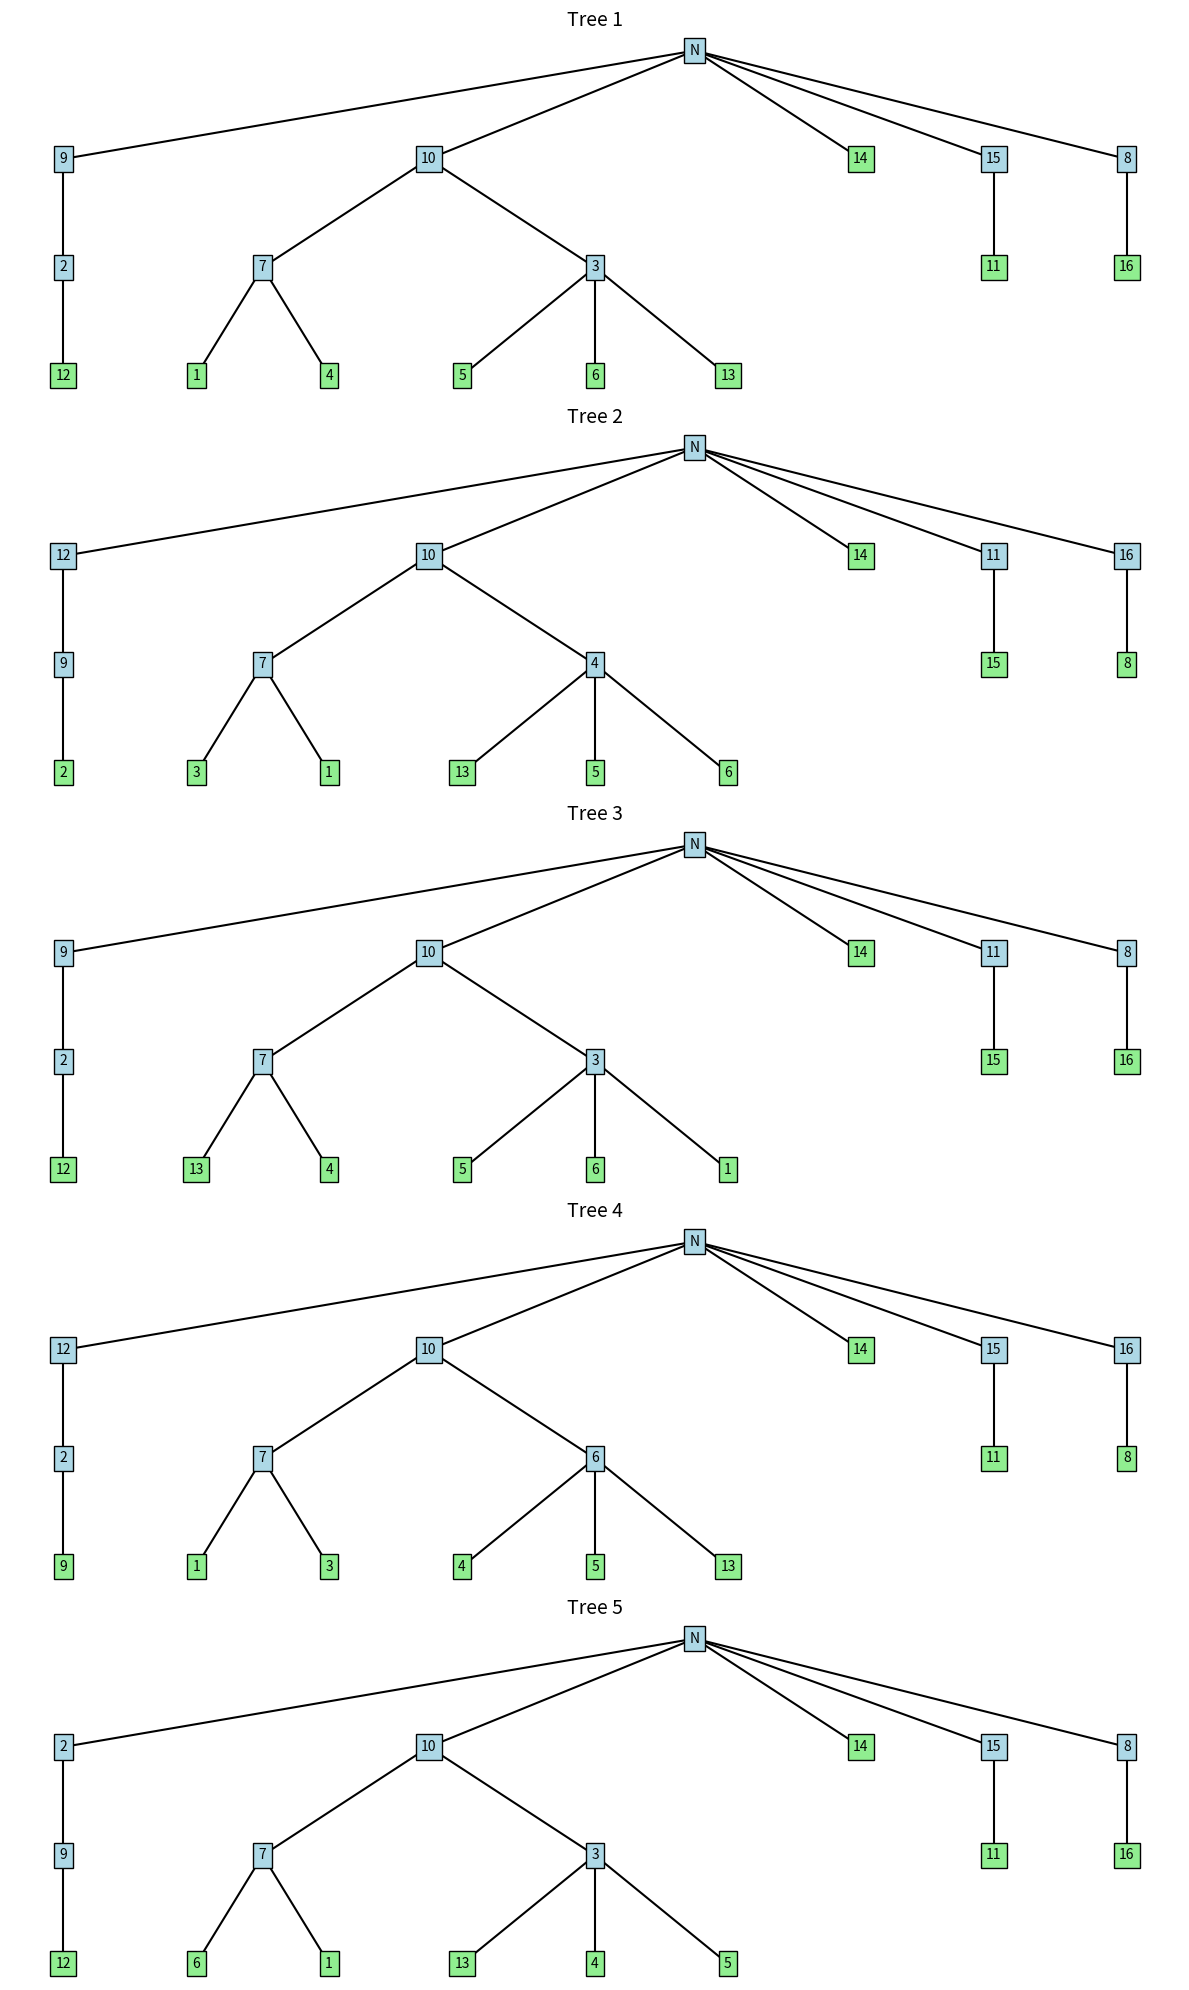

The script that saved this image:
import matplotlib.pyplot as plt
import re

# ------------------------------
# Parse a Newick-formatted tree
# Supports named internal nodes
# ------------------------------
def parse_newick(newick):
    # Tokenize the Newick string into symbols and node names
    tokens = re.findall(r'\(|\)|,|[^(),;]+', newick)
    stack = []
    node_id = [0]

    # Helper function to create a new node with a unique ID
    def new_node(name=None):
        nid = f"n{node_id[0]}"
        node_id[0] += 1
        return {"id": nid, "name": name, "children": []}

    current = new_node("root")  # Start with a root node
    for token in tokens:
        if token == "(":
            # Start a new subtree
            child = new_node()
            current["children"].append(child)
            stack.append(current)
            current = child
        elif token == ",":
            # Start a new sibling node
            current = stack[-1]
            sibling = new_node()
            current["children"].append(sibling)
            current = sibling
        elif token == ")":
            # Close the current subtree
            current = stack.pop()
        else:
            # Assign the node name
            current["name"] = token
    return current

# ---------------------------------------------------------
# Assign (x, y) positions to nodes using post-order layout
# Leaves are positioned from left to right; parents centered
# ---------------------------------------------------------
def assign_positions(node, depth=0, x_pos=[0], positions=None):
    if positions is None:
        positions = {}

    if not node["children"]:
        # Leaf node: assign x and y based on depth and order
        x = x_pos[0]
        positions[node["id"]] = (x, -depth)
        x_pos[0] += 1
    else:
        # Internal node: assign positions to children first
        for child in node["children"]:
            assign_positions(child, depth + 1, x_pos, positions)
        # Center the parent above its children
        child_xs = [positions[child["id"]][0] for child in node["children"]]
        x = sum(child_xs) / len(child_xs)
        positions[node["id"]] = (x, -depth)
    return positions

# -------------------------------------
# Recursively draw the tree using Matplotlib
# Draws node labels and connecting lines
# -------------------------------------
def draw_tree(ax, node, positions):
    x, y = positions[node["id"]]
    # Draw the node label (blue for internal, green for leaf)
    ax.text(x, y, node["name"] or "", ha="center", va="center",
            bbox=dict(facecolor="lightblue" if node["children"] else "lightgreen", edgecolor="black"))
    # Draw edges to children
    for child in node["children"]:
        cx, cy = positions[child["id"]]
        ax.plot([x, cx], [y, cy], 'k-')  # Draw line from parent to child
        draw_tree(ax, child, positions)  # Recursive draw

# ----------------------------
# Example: draw several trees
# ----------------------------
newick_trees = [
    "(((12)2)9,((1,4)7,(5,6,13)3)10,14,(11)15,(16)8)N;",
    "(((2)9)12,((3,1)7,(13,5,6)4)10,14,(15)11,(8)16)N;",
    "(((12)2)9,((13,4)7,(5,6,1)3)10,14,(15)11,(16)8)N;",
    "(((9)2)12,((1,3)7,(4,5,13)6)10,14,(11)15,(8)16)N;",
    "(((12)9)2,((6,1)7,(13,4,5)3)10,14,(11)15,(16)8)N;"
]

# Create one subplot per tree
fig, axs = plt.subplots(len(newick_trees), 1, figsize=(12, len(newick_trees) * 4))
if len(newick_trees) == 1:
    axs = [axs]  # Ensure axs is iterable even for one tree

# Parse, position, and draw each tree
for i, (newick, ax) in enumerate(zip(newick_trees, axs)):
    tree = parse_newick(newick)
    positions = assign_positions(tree)
    draw_tree(ax, tree, positions)
    ax.set_title(f"Tree {i+1}", fontsize=14)
    ax.axis("off")  # Hide axes for clean output

plt.tight_layout()
plt.show()
